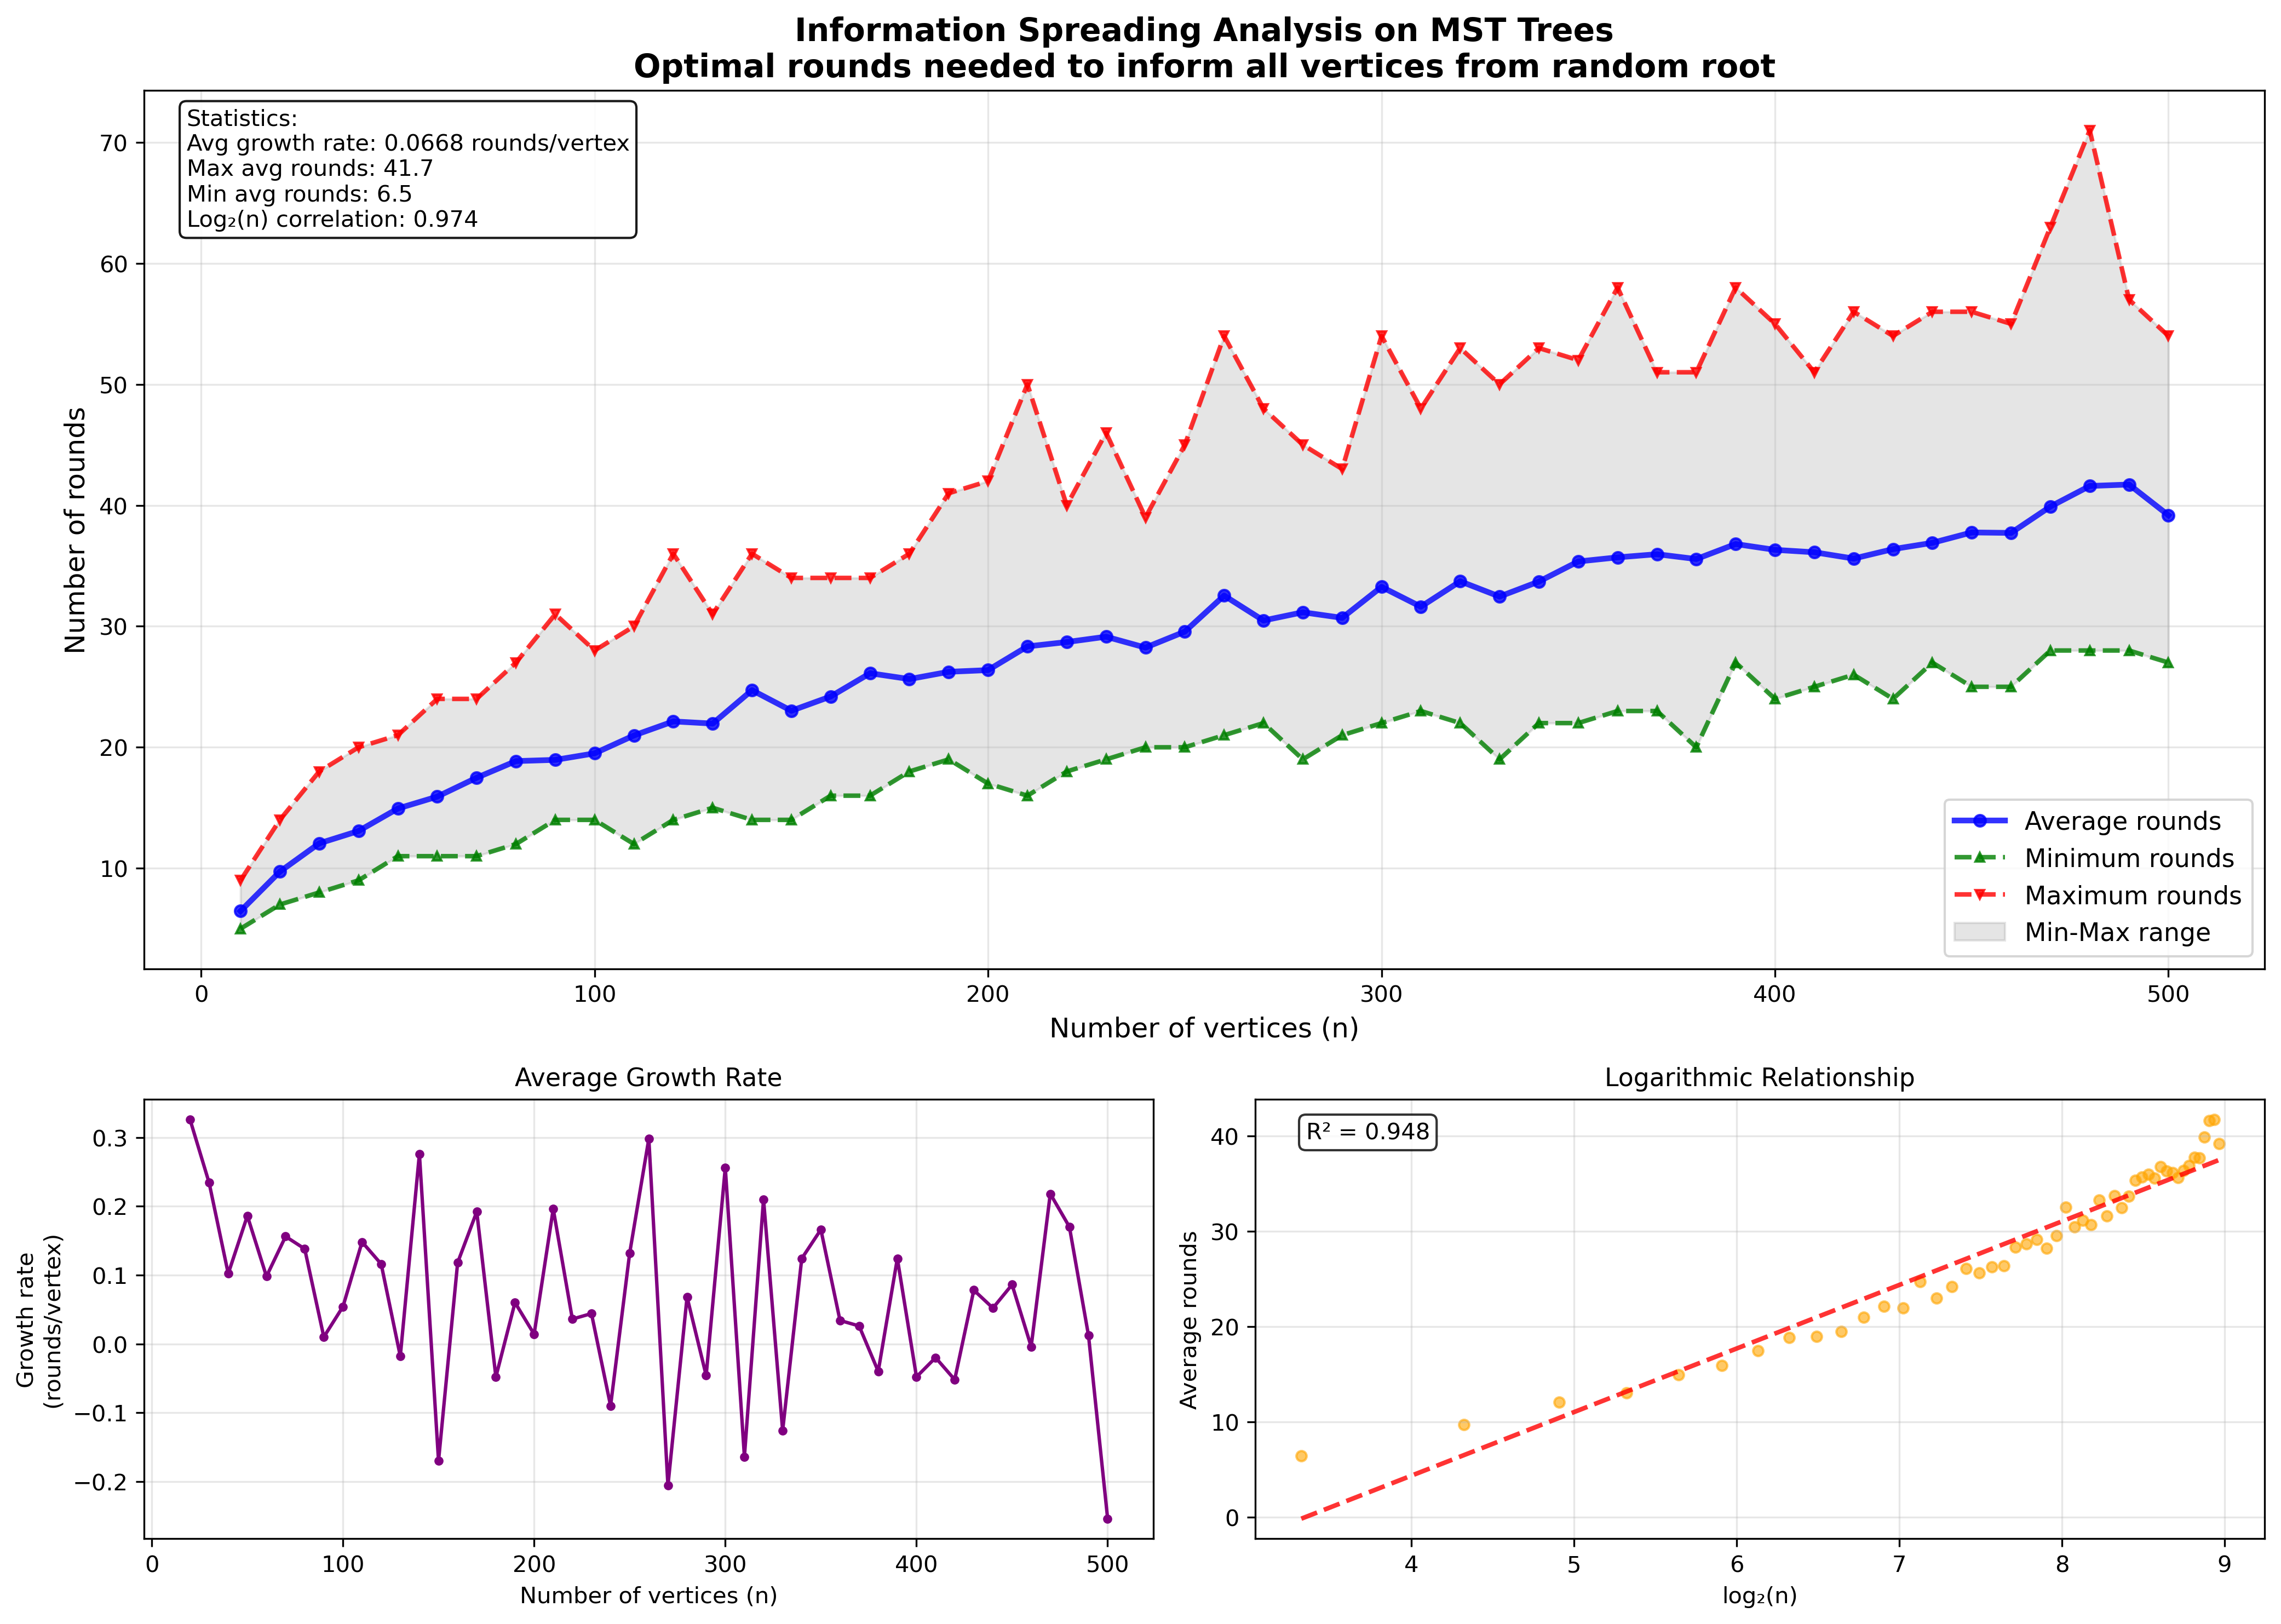

Source code (Python):
#!/usr/bin/env python3
"""
Plot information spreading analysis results.
Visualizes average, minimum, and maximum rounds needed for information spreading
on MST trees as a function of tree size.
"""

import pandas as pd
import matplotlib.pyplot as plt
import numpy as np
import sys
import os

def plot_info_spread_results(csv_file='info_spread_results.csv', output_file='info_spread_plot.png'):
    """
    Plot information spreading analysis results.
    
    Args:
        csv_file: Path to CSV file with results
        output_file: Output file for the plot
    """
    
    # Check if results file exists
    if not os.path.exists(csv_file):
        print(f"Error: Results file '{csv_file}' not found!")
        print("Please run the info_spread program first to generate results.")
        return False
    
    try:
        # Read the data
        df = pd.read_csv(csv_file)
        print(f"Loaded {len(df)} data points from {csv_file}")
        
        # Create the plot
        plt.figure(figsize=(14, 10))
        
        # Create subplot layout
        gs = plt.GridSpec(2, 2, height_ratios=[2, 1], width_ratios=[1, 1])
        
        # Main plot
        ax1 = plt.subplot(gs[0, :])
        
        # Plot average, min, and max rounds
        ax1.plot(df['n'], df['avg_rounds'], 'b-', linewidth=2.5, marker='o', markersize=5, 
                label='Average rounds', alpha=0.8)
        ax1.plot(df['n'], df['min_rounds'], 'g--', linewidth=2, marker='^', markersize=4, 
                label='Minimum rounds', alpha=0.8)
        ax1.plot(df['n'], df['max_rounds'], 'r--', linewidth=2, marker='v', markersize=4, 
                label='Maximum rounds', alpha=0.8)
        
        # Fill area between min and max
        ax1.fill_between(df['n'], df['min_rounds'], df['max_rounds'], 
                        alpha=0.2, color='gray', label='Min-Max range')
        
        # Customize main plot
        ax1.set_xlabel('Number of vertices (n)', fontsize=12)
        ax1.set_ylabel('Number of rounds', fontsize=12)
        ax1.set_title('Information Spreading Analysis on MST Trees\n'
                     'Optimal rounds needed to inform all vertices from random root', 
                     fontsize=14, fontweight='bold')
        ax1.grid(True, alpha=0.3)
        ax1.legend(fontsize=11)
        
        # Growth rate analysis (subplot 1)
        ax2 = plt.subplot(gs[1, 0])
        if len(df) > 1:
            growth_rates = np.diff(df['avg_rounds']) / np.diff(df['n'])
            ax2.plot(df['n'][1:], growth_rates, 'purple', marker='o', markersize=3)
            ax2.set_xlabel('Number of vertices (n)', fontsize=10)
            ax2.set_ylabel('Growth rate\n(rounds/vertex)', fontsize=10)
            ax2.set_title('Average Growth Rate', fontsize=11)
            ax2.grid(True, alpha=0.3)
        
        # Logarithmic analysis (subplot 2)
        ax3 = plt.subplot(gs[1, 1])
        log_n = np.log2(df['n'])
        ax3.scatter(log_n, df['avg_rounds'], alpha=0.6, color='orange', s=20)
        
        # Fit logarithmic trend
        coeffs = np.polyfit(log_n, df['avg_rounds'], 1)
        trend_line = coeffs[0] * log_n + coeffs[1]
        ax3.plot(log_n, trend_line, 'red', linestyle='--', alpha=0.8, linewidth=2)
        
        ax3.set_xlabel('log₂(n)', fontsize=10)
        ax3.set_ylabel('Average rounds', fontsize=10)
        ax3.set_title('Logarithmic Relationship', fontsize=11)
        ax3.grid(True, alpha=0.3)
        
        # Add correlation coefficient
        correlation = np.corrcoef(log_n, df['avg_rounds'])[0, 1]
        ax3.text(0.05, 0.95, f'R² = {correlation**2:.3f}', transform=ax3.transAxes, 
                fontsize=10, verticalalignment='top',
                bbox=dict(boxstyle='round', facecolor='white', alpha=0.8))
        
        # Calculate and display statistics
        avg_growth_rate = (df['avg_rounds'].iloc[-1] - df['avg_rounds'].iloc[0]) / (df['n'].iloc[-1] - df['n'].iloc[0])
        max_avg_rounds = df['avg_rounds'].max()
        min_avg_rounds = df['avg_rounds'].min()
        
        # Add text box with statistics on main plot
        stats_text = f'Statistics:\n'
        stats_text += f'Avg growth rate: {avg_growth_rate:.4f} rounds/vertex\n'
        stats_text += f'Max avg rounds: {max_avg_rounds:.1f}\n'
        stats_text += f'Min avg rounds: {min_avg_rounds:.1f}\n'
        stats_text += f'Log₂(n) correlation: {correlation:.3f}'
        
        ax1.text(0.02, 0.98, stats_text, transform=ax1.transAxes, 
                fontsize=10, verticalalignment='top',
                bbox=dict(boxstyle='round', facecolor='white', alpha=0.9))
        
        # Tight layout and save
        plt.tight_layout()
        plt.savefig(output_file, dpi=300, bbox_inches='tight')
        print(f"Plot saved as {output_file}")
        
        # Display insights
        print("\nAnalysis Insights:")
        print(f"- Average rounds grow at rate of {avg_growth_rate:.4f} rounds per additional vertex")
        print(f"- Range varies from {min_avg_rounds:.1f} to {max_avg_rounds:.1f} average rounds")
        print(f"- Correlation with log₂(n): {correlation:.3f}")
        
        if correlation > 0.9:
            print("  → Strong logarithmic growth pattern detected!")
            print("  → This suggests the spreading rounds grow as O(log n)")
        elif correlation > 0.7:
            print("  → Moderate logarithmic growth pattern")
        else:
            print("  → Growth pattern may not be purely logarithmic")
        
        # Theoretical analysis
        theoretical_log_n = np.log2(df['n'])
        print(f"- Theoretical log₂({df['n'].iloc[-1]}) = {theoretical_log_n.iloc[-1]:.2f}")
        print(f"- Actual avg rounds for n={df['n'].iloc[-1]}: {df['avg_rounds'].iloc[-1]:.2f}")
        
        plt.show()
        return True
        
    except Exception as e:
        print(f"Error processing results: {e}")
        return False

def main():
    """Main function to run the plotting script."""
    
    # Check for command line arguments
    csv_file = 'info_spread_results.csv'
    output_file = 'info_spread_plot.png'
    
    if len(sys.argv) > 1:
        csv_file = sys.argv[1]
    if len(sys.argv) > 2:
        output_file = sys.argv[2]
    
    print("Information Spreading Analysis Plotter")
    print("=" * 50)
    
    success = plot_info_spread_results(csv_file, output_file)
    
    if not success:
        print("\nTo generate results, compile and run:")
        print("g++ -std=c++17 -O2 info_spread.cpp -o info_spread")
        print("./info_spread")
        sys.exit(1)

if __name__ == "__main__":
    main()
